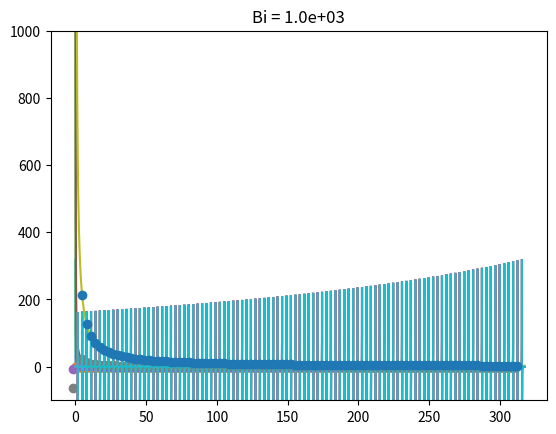

Python code for this plot:
import numpy as np
from scipy.optimize import root_scalar


def roots(N, Bi):
    """
    This function returns the first `N` roots of the transcendental equation:

        tan(x) = Bi/x
    
    It has not been optimized for speed.
    """

    zeros = np.zeros(N)
    for n in np.arange(N):
        limit_min = (n - 0.5)*np.pi + 1e-8  # the addition of 1e-8 ensures bracket is just inside the left boundary
        limit_max = (n + 0.5)*np.pi - 1e-9  # the subtraction of 1e-9 ensures bracket is just inside the left boundary and that the midpoint between the two brackets is not zero
        guess = 0.5*(limit_min + limit_max)
        # res = root(lambda x: np.tan(x) - Bi/x, guess, )   # this method did not work for large Bi
        res = root_scalar(
            lambda x: np.tan(x) - Bi/x,
            bracket=[limit_min, limit_max]
        )   # lambda here is not the eigen value, but an anonymous python function
        zeros[n] = 1.0*res.root
    return zeros



if __name__ == "__main__":
    import matplotlib.pyplot as plt

    N = 100
    x_plt = np.linspace(0.0, (N + 1)*np.pi, (N + 1)*1000)
    for Bi in [1e-3, 1e-2, 1e-1, 1.0, 1e1, 1e2, 1e3]:
        lambda_t = roots(N, Bi)
        # plot the 1/x decaying part
        plt.plot(x_plt, Bi/x_plt)

        # Plot the tan part after removing the part that steps over the asymptote
        tan = np.tan(x_plt)
        diff = np.diff(tan)
        tan[0:-1][diff < 0.0] = np.nan
        plt.plot(x_plt, tan)

        # Plot the roots
        plt.plot(lambda_t, Bi/lambda_t, marker='o', linestyle='None')

        # Formatting and show the results
        plt.ylim(-0.1*Bi, Bi)
        plt.title('Bi = {0:.1e}'.format(Bi))
        plt.show()
